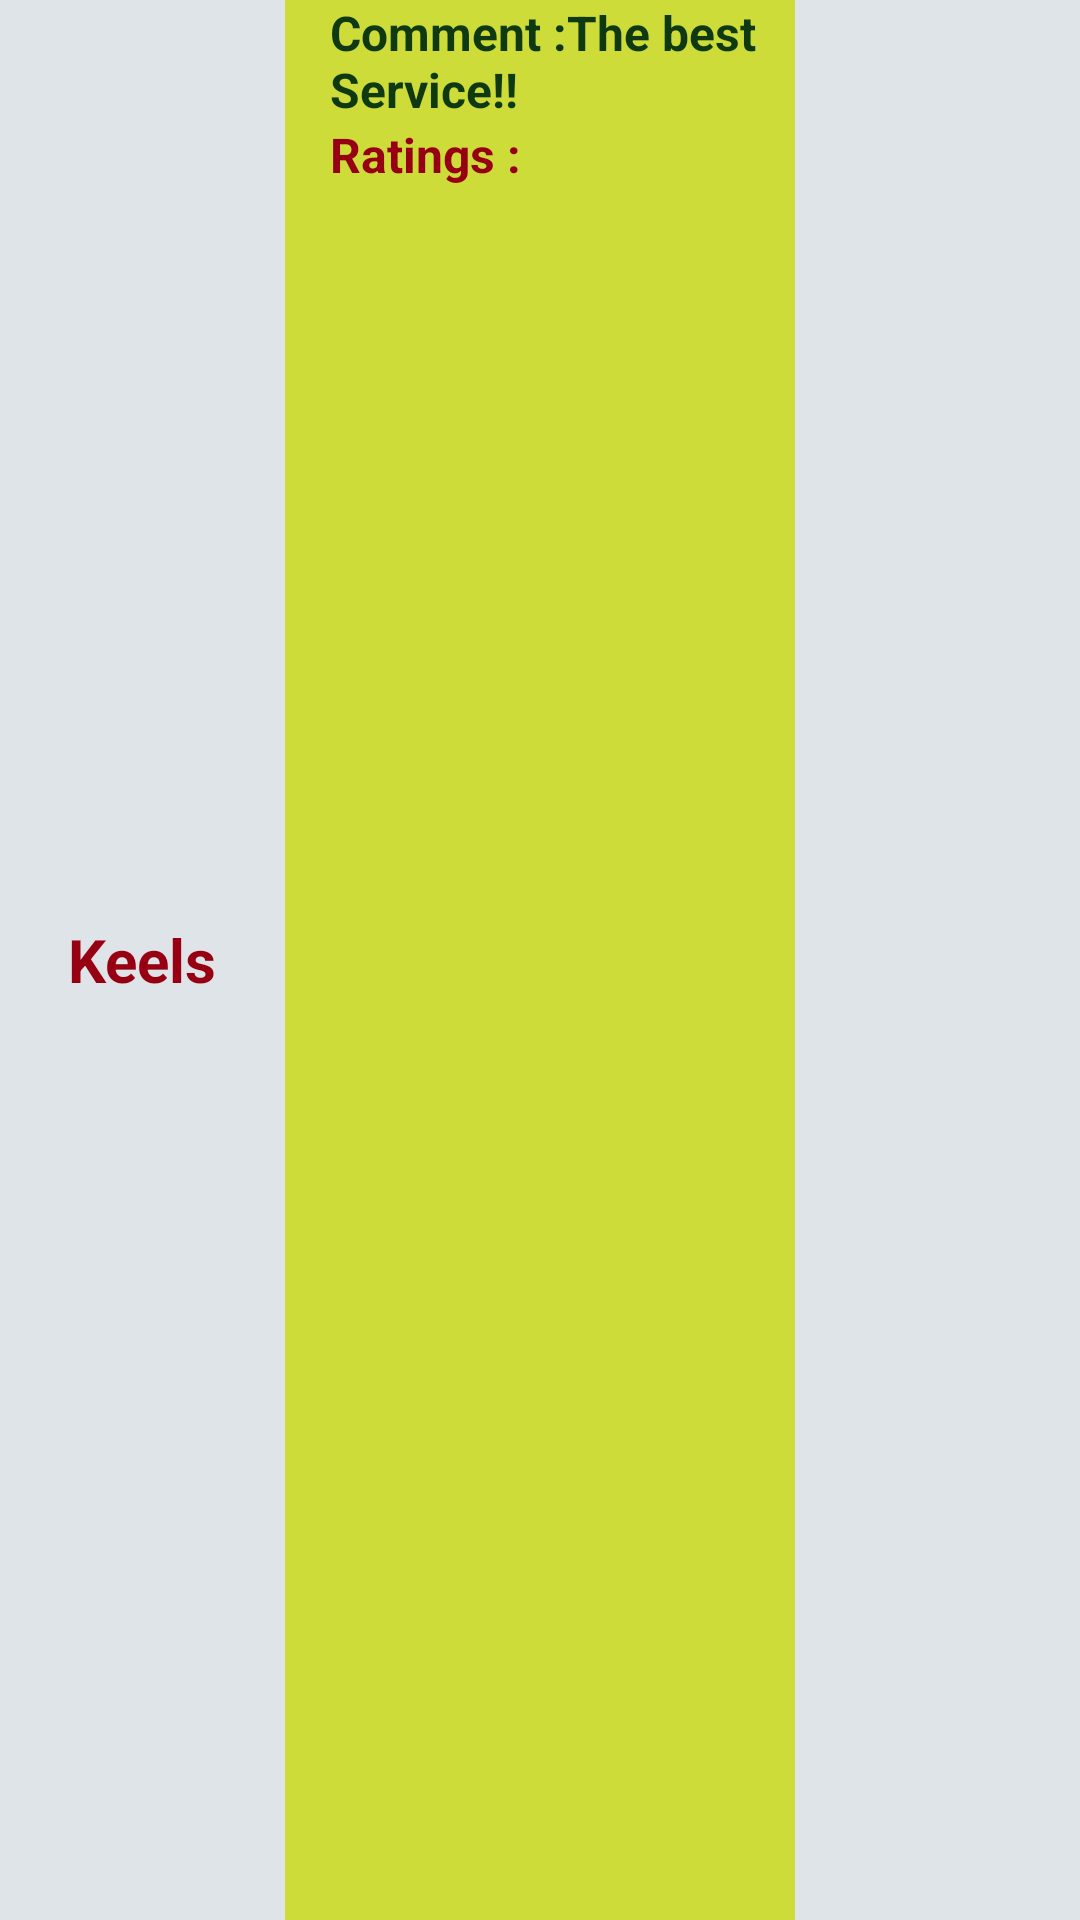

Write the Android layout XML for this screen, with the resource values it uses.
<!-- AndroidManifest.xml: application theme Theme.BudgetApp -->
<!-- res/layout/activity_user_side_users_feedback_list_card_view.xml -->
<?xml version="1.0" encoding="utf-8"?>
<androidx.cardview.widget.CardView
    xmlns:android="http://schemas.android.com/apk/res/android"
    xmlns:app="http://schemas.android.com/apk/res-auto"
    android:layout_width="match_parent"
    android:layout_height="70dp"
    android:layout_margin="10dp"
    app:cardElevation="6dp">

    <LinearLayout
        android:layout_width="match_parent"
        android:layout_height="match_parent">

        <LinearLayout
            android:layout_width="126dp"
            android:layout_height="match_parent"
            android:layout_weight="0.5"
            android:gravity="center"
            android:orientation="vertical"
            android:background="@color/lightblue">

            <TextView
                android:id="@+id/shopNameText"
                android:layout_width="wrap_content"
                android:layout_height="wrap_content"
                android:text="Keels"
                android:textColor="@color/red"
                android:textSize="20sp"
                android:textStyle="bold" />
        </LinearLayout>

        <LinearLayout
            android:layout_width="201dp"
            android:layout_height="match_parent"
            android:layout_weight="0.5"
            android:background="@color/light"
            android:orientation="vertical">


            <TextView
                android:id="@+id/feedbackText"
                android:layout_width="wrap_content"
                android:layout_height="wrap_content"
                android:layout_marginStart="15dp"
                android:text="Comment :The best Service!!"
                android:textColor="@color/darkGreen"
                android:textSize="16sp"
                android:textStyle="bold"/>

            <LinearLayout
                android:layout_width="match_parent"
                android:layout_height="match_parent"
                android:orientation="horizontal">

                <TextView
                    android:layout_width="wrap_content"
                    android:layout_height="wrap_content"
                    android:layout_marginStart="15dp"
                    android:text="Ratings : "
                    android:textColor="@color/red"
                    android:textSize="16sp"
                    android:textStyle="bold" />
                <TextView
                    android:id="@+id/ratingText"
                    android:layout_width="wrap_content"
                    android:layout_height="wrap_content"
                    android:layout_marginStart="15dp"
                    android:textColor="@color/red"
                    android:textSize="16sp"
                    android:textStyle="bold" />
            </LinearLayout>
        </LinearLayout>


        <LinearLayout
            android:layout_width="126dp"
            android:layout_height="match_parent"
            android:layout_weight="0.5"
            android:background="@color/lightblue"
            android:gravity="left"
            android:orientation="horizontal">
            <ImageView
                android:id="@+id/btnDelete"
                android:layout_width="wrap_content"
                android:layout_height="wrap_content"
                app:srcCompat="@drawable/baseline_delete_24"
                android:layout_marginStart="20dp"
                android:layout_marginTop="20dp"/>

            <ImageView
                android:id="@+id/btnEdit"
                android:layout_width="wrap_content"
                android:layout_height="wrap_content"
                app:srcCompat="@drawable/baseline_mode_edit_24"
                android:layout_marginStart="25dp"
                android:layout_marginTop="20dp"/>
        </LinearLayout>
    </LinearLayout>

</androidx.cardview.widget.CardView>
<!-- resources referenced by this layout -->
<resources>
  <color name="darkGreen">#0F3911</color>
  <color name="light">#CDDC39</color>
  <color name="lightblue">#DEE4E7</color>
  <color name="red">#960012</color>
</resources>
